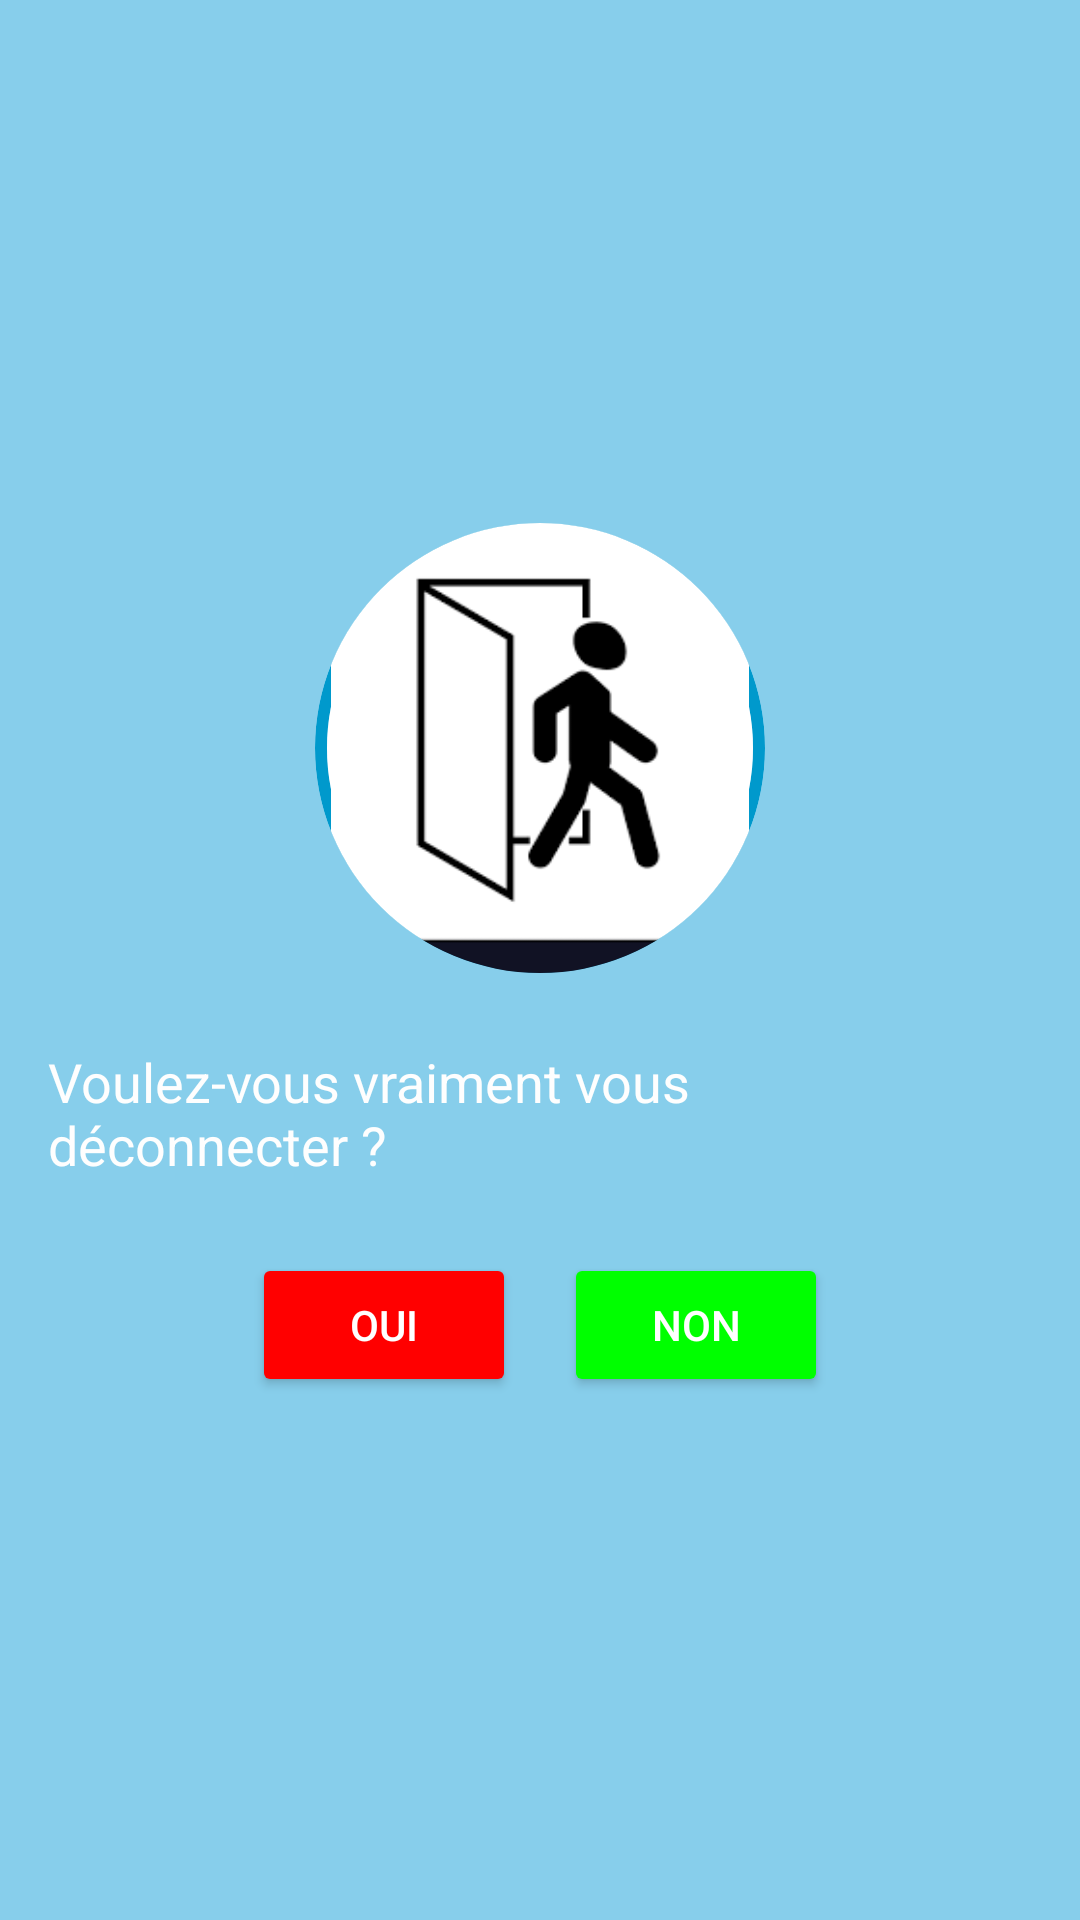

Produce the Android XML layout that renders to this screen, including the resource entries it uses.
<!-- AndroidManifest.xml: application theme AppTheme -->
<!-- res/layout/logout.xml -->
<?xml version="1.0" encoding="utf-8"?>
<LinearLayout xmlns:android="http://schemas.android.com/apk/res/android"
    android:layout_width="match_parent"
    android:layout_height="match_parent"
    android:background="@color/skyBlue"
    android:gravity="center"
    android:orientation="vertical"
    android:padding="16dp">

    
    <ImageView
        android:id="@+id/logout_image"
        android:layout_width="150dp"
        android:layout_height="150dp"
        android:layout_gravity="center"
        android:layout_marginBottom="24dp"
        android:background="@drawable/style_image"
        android:clipToOutline="true"
        android:contentDescription="Logout Image"
        android:src="@drawable/logou" />

    
    <TextView
        android:id="@+id/logout_text"
        android:layout_width="wrap_content"
        android:layout_height="wrap_content"
        android:layout_gravity="center"
        android:layout_marginBottom="24dp"
        android:text="@string/ques"
        android:textColor="@color/whit"
        android:textSize="18sp" />

    
    <LinearLayout
        android:layout_width="wrap_content"
        android:layout_height="wrap_content"
        android:layout_gravity="center"
        android:orientation="horizontal">

        <Button
            android:id="@+id/button_yes"
            android:layout_width="wrap_content"
            android:layout_height="wrap_content"
            android:layout_marginEnd="16dp"
            android:backgroundTint="@color/color1"
            android:text="@string/oui"
            android:textColor="@android:color/white" />

        <Button
            android:id="@+id/button_no"
            android:layout_width="wrap_content"
            android:layout_height="wrap_content"
            android:backgroundTint="@color/color2"
            android:text="@string/non"
            android:textColor="@android:color/white" />
    </LinearLayout>
</LinearLayout>
<!-- resources referenced by this layout -->
<resources>
  <color name="color1">#FF0000</color>
  <color name="color2">#00FF00</color>
  <color name="skyBlue">#87CEEB</color>
  <color name="whit">#FEFEFE</color>
  <!-- drawable logou: png bitmap (drawable, 2899 bytes) -->
  <!-- drawable style_image (drawable) -->
  <?xml version="1.0" encoding="utf-8"?>
  <layer-list xmlns:android="http://schemas.android.com/apk/res/android">
  
      <item>
          <shape android:shape="oval">
              <solid android:color="@android:color/transparent" />
              <stroke
                  android:width="4dp"
                  android:color="@android:color/holo_blue_dark" />
          </shape>
      </item>
  
      <item android:left="4dp" android:right="4dp" android:top="4dp" android:bottom="4dp">
          <shape android:shape="oval">
              <solid android:color="@android:color/white" />
          </shape>
      </item>
  </layer-list>
  <string name="non">Non</string>
  <string name="oui">Oui</string>
  <string name="ques">Voulez-vous vraiment vous déconnecter ?</string>
  <style name="AppTheme" parent="Theme.AppCompat.Light.DarkActionBar">
          <item name="colorPrimary">@color/colorPrimary</item>
          <item name="colorPrimaryVariant">@color/colorPrimaryDark</item>
          <item name="colorOnPrimary">@color/white</item>
          <item name="colorOnSecondary">@color/white</item>
          <item name="background">@color/blac</item>
          <item name="android:textColor">@color/blac</item>
      </style>
  <color name="colorPrimary">#0000FF</color>
  <color name="colorPrimaryDark">#3700B3</color>
  <color name="white">#FEFEFE</color>
  <color name="blac">#000000</color>
</resources>
